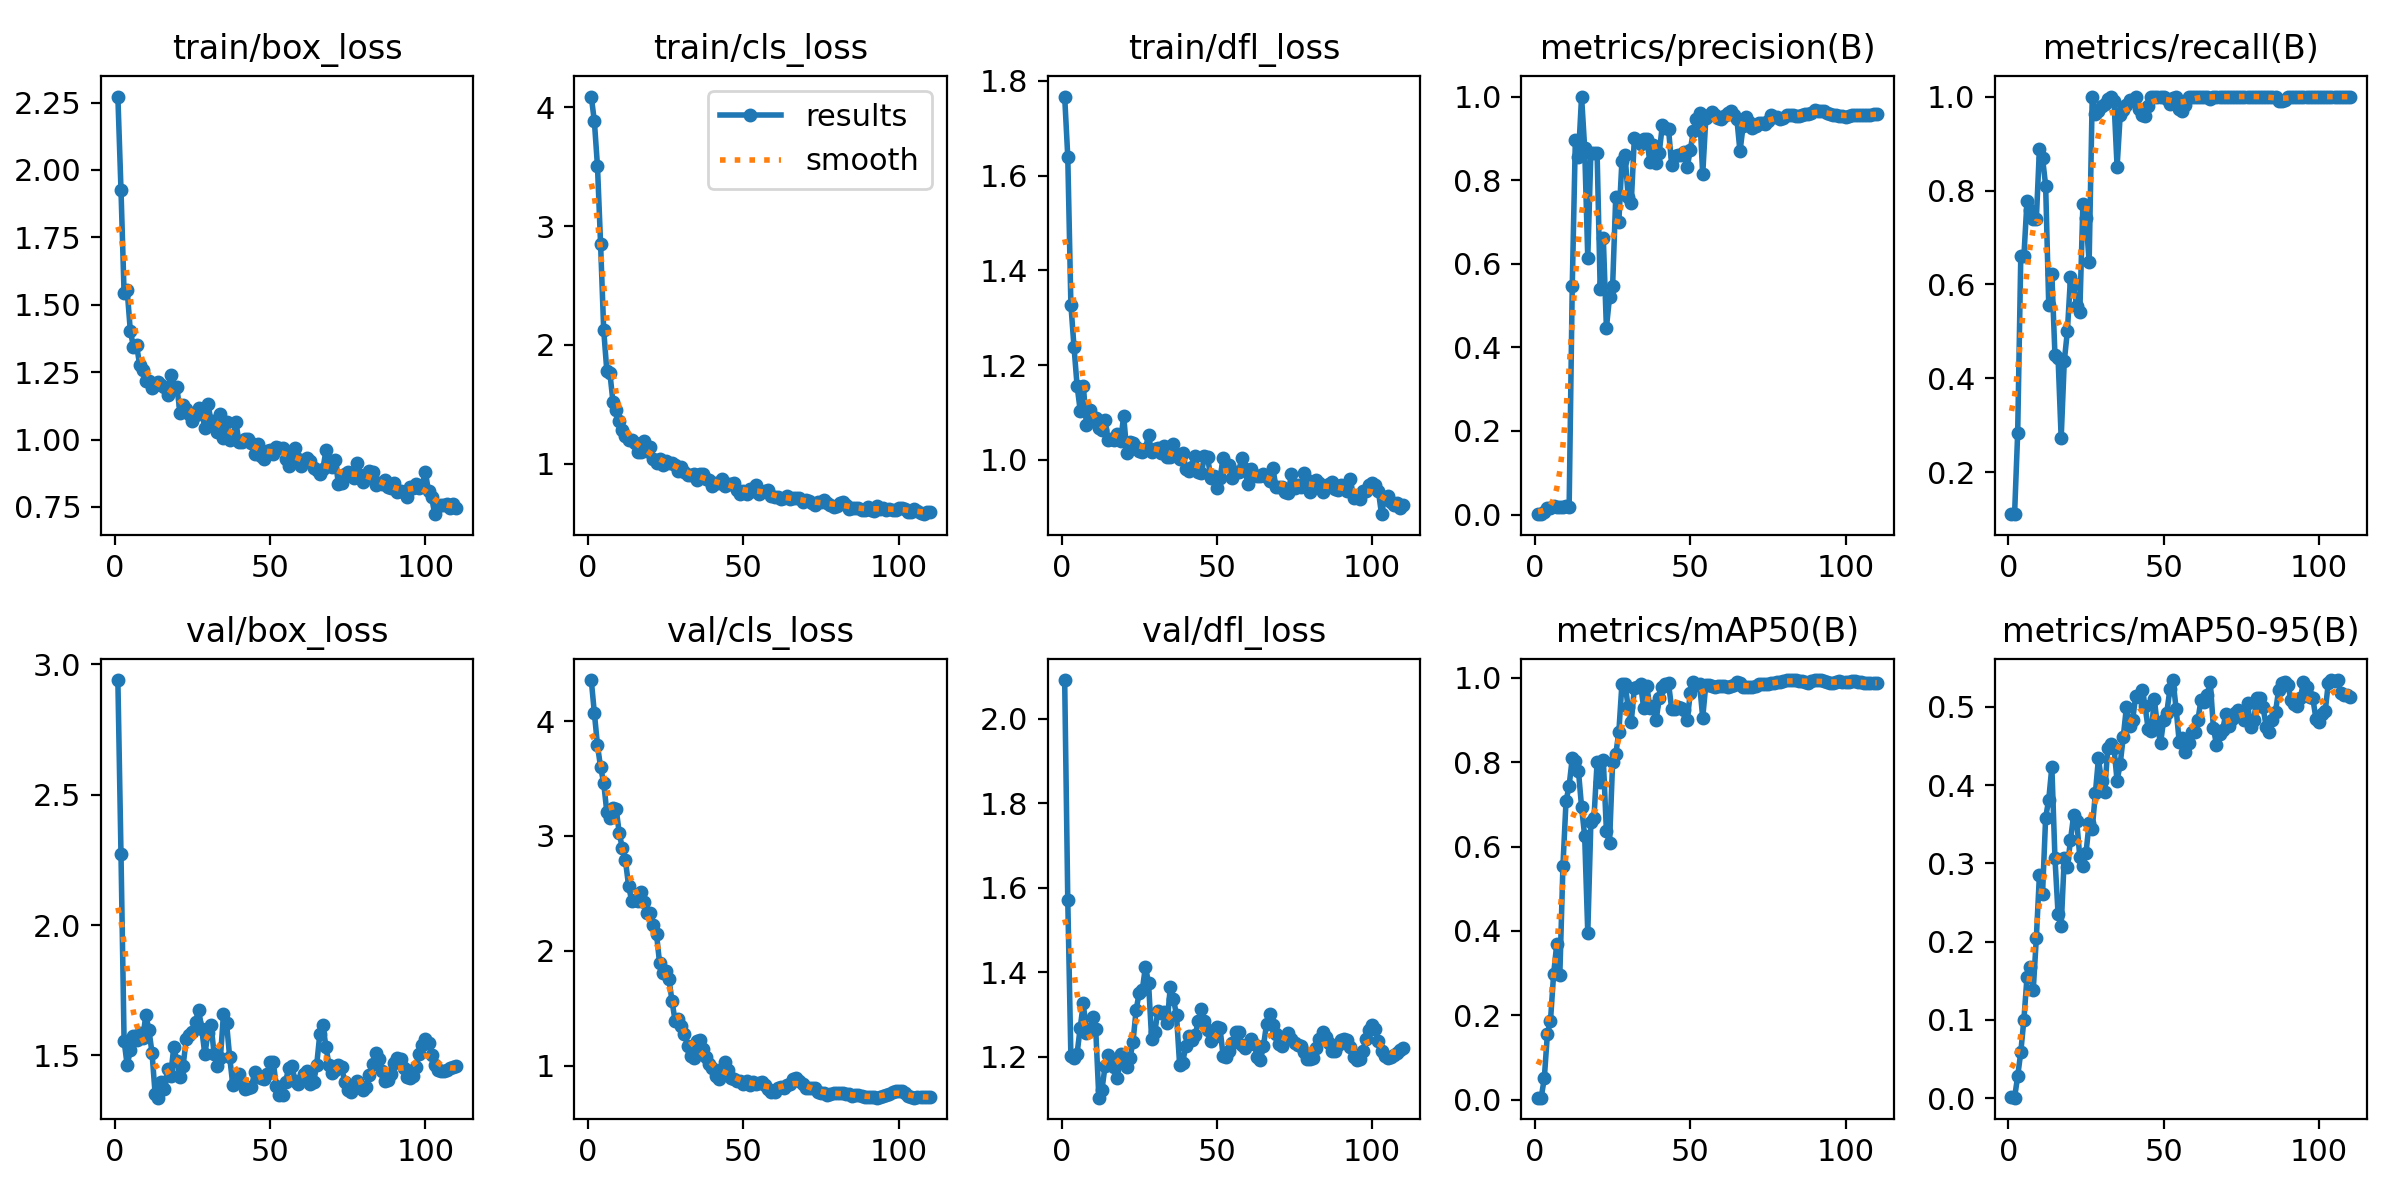

The file beside this chart, header and first rows:
epoch, time, train/box_loss, train/cls_loss, train/dfl_loss, metrics/precision(B), metrics/recall(B), metrics/mAP50(B), metrics/mAP50-95(B), val/box_loss, val/cls_loss, val/dfl_loss, lr/pg0, lr/pg1, lr/pg2
1, 19.83, 2.272, 4.091, 1.767, 0.0009, 0.1111, 0.00477, 0.00152, 2.94, 4.357, 2.092, 4.287e-05, 4.287e-05, 4.287e-05
2, 28.67, 1.927, 3.882, 1.639, 0.00124, 0.1111, 0.00471, 0.00047, 2.274, 4.069, 1.57, 9.91297e-05, 9.91297e-05, 9.91297e-05
3, 36.65, 1.543, 3.503, 1.328, 0.00635, 0.2843, 0.05021, 0.02798, 1.556, 3.789, 1.201, 0.0001544, 0.0001544, 0.0001544
4, 44.61, 1.553, 2.848, 1.239, 0.01448, 0.6601, 0.1555, 0.0587, 1.462, 3.597, 1.197, 0.0002086, 0.0002086, 0.0002086
5, 52.65, 1.404, 2.126, 1.156, 0.01468, 0.6601, 0.1875, 0.1004, 1.52, 3.463, 1.207, 0.0002617, 0.0002617, 0.0002617
6, 60.48, 1.345, 1.783, 1.104, 0.02025, 0.7778, 0.2971, 0.1546, 1.576, 3.209, 1.268, 0.0003139, 0.0003139, 0.0003139
7, 68.27, 1.352, 1.762, 1.157, 0.01883, 0.7582, 0.3682, 0.1674, 1.558, 3.157, 1.326, 0.000365, 0.000365, 0.000365
8, 76.04, 1.278, 1.516, 1.074, 0.01818, 0.7386, 0.2946, 0.1376, 1.584, 3.246, 1.256, 0.0004151, 0.0004151, 0.0004151
9, 83.74, 1.257, 1.45, 1.105, 0.01764, 0.7386, 0.5536, 0.2042, 1.565, 3.239, 1.262, 0.0004641, 0.0004641, 0.0004641
10, 91.68, 1.216, 1.355, 1.083, 0.01974, 0.8889, 0.7079, 0.2854, 1.655, 3.027, 1.294, 0.0005122, 0.0005122, 0.0005122
11, 99.63, 1.218, 1.286, 1.088, 0.01836, 0.8693, 0.7443, 0.261, 1.598, 2.891, 1.265, 0.0005592, 0.0005592, 0.0005592
12, 107.3, 1.191, 1.233, 1.068, 0.5456, 0.8105, 0.8098, 0.3585, 1.509, 2.787, 1.103, 0.0006051, 0.0006051, 0.0006051
13, 115.7, 1.201, 1.2, 1.064, 0.8971, 0.5558, 0.8035, 0.3816, 1.351, 2.567, 1.122, 0.0006501, 0.0006501, 0.0006501
14, 125.6, 1.214, 1.199, 1.085, 0.8565, 0.6221, 0.7795, 0.4233, 1.338, 2.436, 1.177, 0.000694, 0.000694, 0.000694
15, 134.1, 1.204, 1.175, 1.041, 1, 0.4495, 0.6942, 0.3064, 1.396, 2.445, 1.204, 0.0007369, 0.0007369, 0.0007369
16, 141.9, 1.193, 1.095, 1.044, 0.877, 0.4445, 0.6256, 0.2353, 1.37, 2.437, 1.189, 0.0007787, 0.0007787, 0.0007787
17, 149.6, 1.164, 1.101, 1.042, 0.6141, 0.2727, 0.3955, 0.2194, 1.448, 2.51, 1.176, 0.0008196, 0.0008196, 0.0008196
18, 157.6, 1.24, 1.187, 1.054, 0.8661, 0.4367, 0.6588, 0.3074, 1.423, 2.427, 1.148, 0.0008594, 0.0008594, 0.0008594
19, 166.2, 1.186, 1.103, 1.039, 0.8643, 0.5008, 0.6685, 0.2953, 1.533, 2.333, 1.207, 0.0008981, 0.0008981, 0.0008981
20, 174.1, 1.194, 1.135, 1.093, 0.8656, 0.6151, 0.8004, 0.3297, 1.477, 2.326, 1.194, 0.0009359, 0.0009359, 0.0009359
21, 183.4, 1.1, 1.039, 1.015, 0.5387, 0.6005, 0.7529, 0.3612, 1.417, 2.225, 1.175, 0.0009726, 0.0009726, 0.0009726
22, 193.1, 1.127, 1.007, 1.038, 0.6616, 0.5534, 0.8062, 0.3543, 1.46, 2.146, 1.196, 0.001008, 0.001008, 0.001008
23, 202.1, 1.112, 1.039, 1.035, 0.4464, 0.5415, 0.6368, 0.308, 1.561, 1.891, 1.235, 0.001043, 0.001043, 0.001043
24, 211.2, 1.096, 0.9909, 1.027, 0.5201, 0.7719, 0.6078, 0.2969, 1.58, 1.811, 1.311, 0.001077, 0.001077, 0.001077
25, 220.1, 1.068, 1.019, 1.019, 0.5471, 0.7424, 0.8007, 0.3136, 1.59, 1.823, 1.351, 0.001109, 0.001109, 0.001109
26, 228.9, 1.09, 1.008, 1.017, 0.7591, 0.6471, 0.8186, 0.3513, 1.63, 1.757, 1.358, 0.001107, 0.001107, 0.001107
27, 237.7, 1.117, 1.007, 1.023, 0.7007, 1, 0.8718, 0.3439, 1.676, 1.56, 1.413, 0.001095, 0.001095, 0.001095
28, 246.5, 1.102, 0.9919, 1.052, 0.8467, 0.9629, 0.9864, 0.3893, 1.6, 1.389, 1.375, 0.001082, 0.001082, 0.001082
29, 255.3, 1.043, 0.9404, 1.016, 0.8599, 0.9702, 0.9862, 0.4341, 1.504, 1.405, 1.242, 0.001069, 0.001069, 0.001069
30, 264, 1.133, 0.9753, 1.023, 0.76, 0.979, 0.9304, 0.4046, 1.585, 1.345, 1.258, 0.001056, 0.001056, 0.001056
31, 272.7, 1.067, 0.9273, 1.025, 0.7459, 0.9835, 0.8959, 0.3912, 1.615, 1.279, 1.307, 0.001043, 0.001043, 0.001043
32, 281.5, 1.069, 0.9047, 1.015, 0.902, 0.9954, 0.9766, 0.4472, 1.504, 1.172, 1.302, 0.00103, 0.00103, 0.00103
33, 290.3, 1.029, 0.9007, 1.028, 0.8954, 1, 0.9776, 0.4529, 1.459, 1.086, 1.306, 0.001017, 0.001017, 0.001017
34, 299.2, 1.096, 0.911, 1.007, 0.8874, 0.9907, 0.9854, 0.4475, 1.49, 1.067, 1.281, 0.001005, 0.001005, 0.001005
35, 308, 1.005, 0.8607, 1.005, 0.8987, 0.8502, 0.9282, 0.4055, 1.658, 1.217, 1.365, 0.0009917, 0.0009917, 0.0009917
36, 316.9, 1.064, 0.9105, 1.033, 0.8977, 0.9604, 0.982, 0.4271, 1.623, 1.226, 1.337, 0.0009789, 0.0009789, 0.0009789
37, 326, 0.9987, 0.9156, 1.009, 0.8429, 0.9714, 0.9282, 0.462, 1.493, 1.144, 1.298, 0.000966, 0.000966, 0.000966
38, 335.8, 1.013, 0.8677, 1.002, 0.8844, 0.983, 0.9335, 0.4999, 1.387, 1.074, 1.181, 0.0009531, 0.0009531, 0.0009531
39, 344.6, 1.064, 0.8655, 1.015, 0.8404, 0.9934, 0.8994, 0.4753, 1.406, 1.016, 1.186, 0.0009403, 0.0009403, 0.0009403
40, 353.7, 0.9898, 0.8135, 0.9817, 0.8649, 0.9928, 0.9523, 0.4828, 1.43, 0.9799, 1.226, 0.0009274, 0.0009274, 0.0009274
41, 363, 0.9918, 0.834, 0.9757, 0.9317, 1, 0.9787, 0.5143, 1.396, 0.9089, 1.248, 0.0009146, 0.0009146, 0.0009146
42, 372.1, 1.002, 0.8377, 0.9854, 0.9237, 0.9732, 0.9863, 0.5131, 1.372, 0.8819, 1.238, 0.0009017, 0.0009017, 0.0009017
43, 381.2, 1.002, 0.8669, 1.009, 0.9216, 0.9601, 0.9874, 0.5213, 1.373, 0.9758, 1.25, 0.0008888, 0.0008888, 0.0008888
44, 390.1, 0.9878, 0.8088, 0.9738, 0.8371, 0.9584, 0.927, 0.5015, 1.378, 1.033, 1.283, 0.000876, 0.000876, 0.000876
45, 398.9, 0.9482, 0.8274, 0.9722, 0.8577, 0.9799, 0.927, 0.4716, 1.435, 0.9618, 1.312, 0.0008631, 0.0008631, 0.0008631
46, 409.7, 0.9843, 0.8245, 1.007, 0.8595, 1, 0.9304, 0.4686, 1.419, 0.8944, 1.285, 0.0008503, 0.0008503, 0.0008503
47, 419.1, 0.9376, 0.8358, 1.007, 0.8607, 1, 0.9282, 0.5099, 1.415, 0.8879, 1.262, 0.0008374, 0.0008374, 0.0008374
48, 428.6, 0.9284, 0.7813, 0.9628, 0.8674, 1, 0.9248, 0.4744, 1.41, 0.8632, 1.238, 0.0008245, 0.0008245, 0.0008245
49, 438.2, 0.9568, 0.7475, 0.9656, 0.8307, 1, 0.8994, 0.4537, 1.43, 0.8672, 1.247, 0.0008117, 0.0008117, 0.0008117
50, 447.2, 0.9605, 0.7686, 0.9404, 0.8718, 1, 0.9644, 0.4835, 1.475, 0.8386, 1.269, 0.0007988, 0.0007988, 0.0007988
51, 456.2, 0.9467, 0.7423, 0.9609, 0.9174, 0.9952, 0.9907, 0.4927, 1.476, 0.8632, 1.268, 0.0007859, 0.0007859, 0.0007859
52, 465, 0.9728, 0.7833, 1.004, 0.9452, 0.9851, 0.9843, 0.5224, 1.384, 0.8349, 1.202, 0.0007731, 0.0007731, 0.0007731
53, 474.1, 0.9683, 0.7669, 0.987, 0.9609, 0.9959, 0.9854, 0.5343, 1.349, 0.8552, 1.2, 0.0007602, 0.0007602, 0.0007602
54, 483.2, 0.9694, 0.8204, 0.9902, 0.8135, 0.9999, 0.9056, 0.4976, 1.347, 0.8371, 1.213, 0.0007474, 0.0007474, 0.0007474
55, 492.1, 0.9267, 0.7443, 0.9626, 0.9475, 0.9742, 0.9843, 0.4554, 1.4, 0.8468, 1.233, 0.0007345, 0.0007345, 0.0007345
56, 501.1, 0.9003, 0.7635, 0.9745, 0.9555, 0.9689, 0.9831, 0.4598, 1.452, 0.8553, 1.258, 0.0007216, 0.0007216, 0.0007216
57, 510.3, 0.9567, 0.7731, 0.9751, 0.962, 0.9816, 0.982, 0.4418, 1.46, 0.8345, 1.257, 0.0007088, 0.0007088, 0.0007088
58, 519.2, 0.9701, 0.7787, 1.003, 0.955, 0.9981, 0.9787, 0.4543, 1.404, 0.7942, 1.228, 0.0006959, 0.0006959, 0.0006959
59, 528.3, 0.9264, 0.7252, 0.9808, 0.9483, 1, 0.9798, 0.468, 1.391, 0.7716, 1.22, 0.0006831, 0.0006831, 0.0006831
60, 537.3, 0.9001, 0.7163, 0.9483, 0.9473, 1, 0.9798, 0.4674, 1.405, 0.7741, 1.231, 0.0006702, 0.0006702, 0.0006702
... 50 more rows
